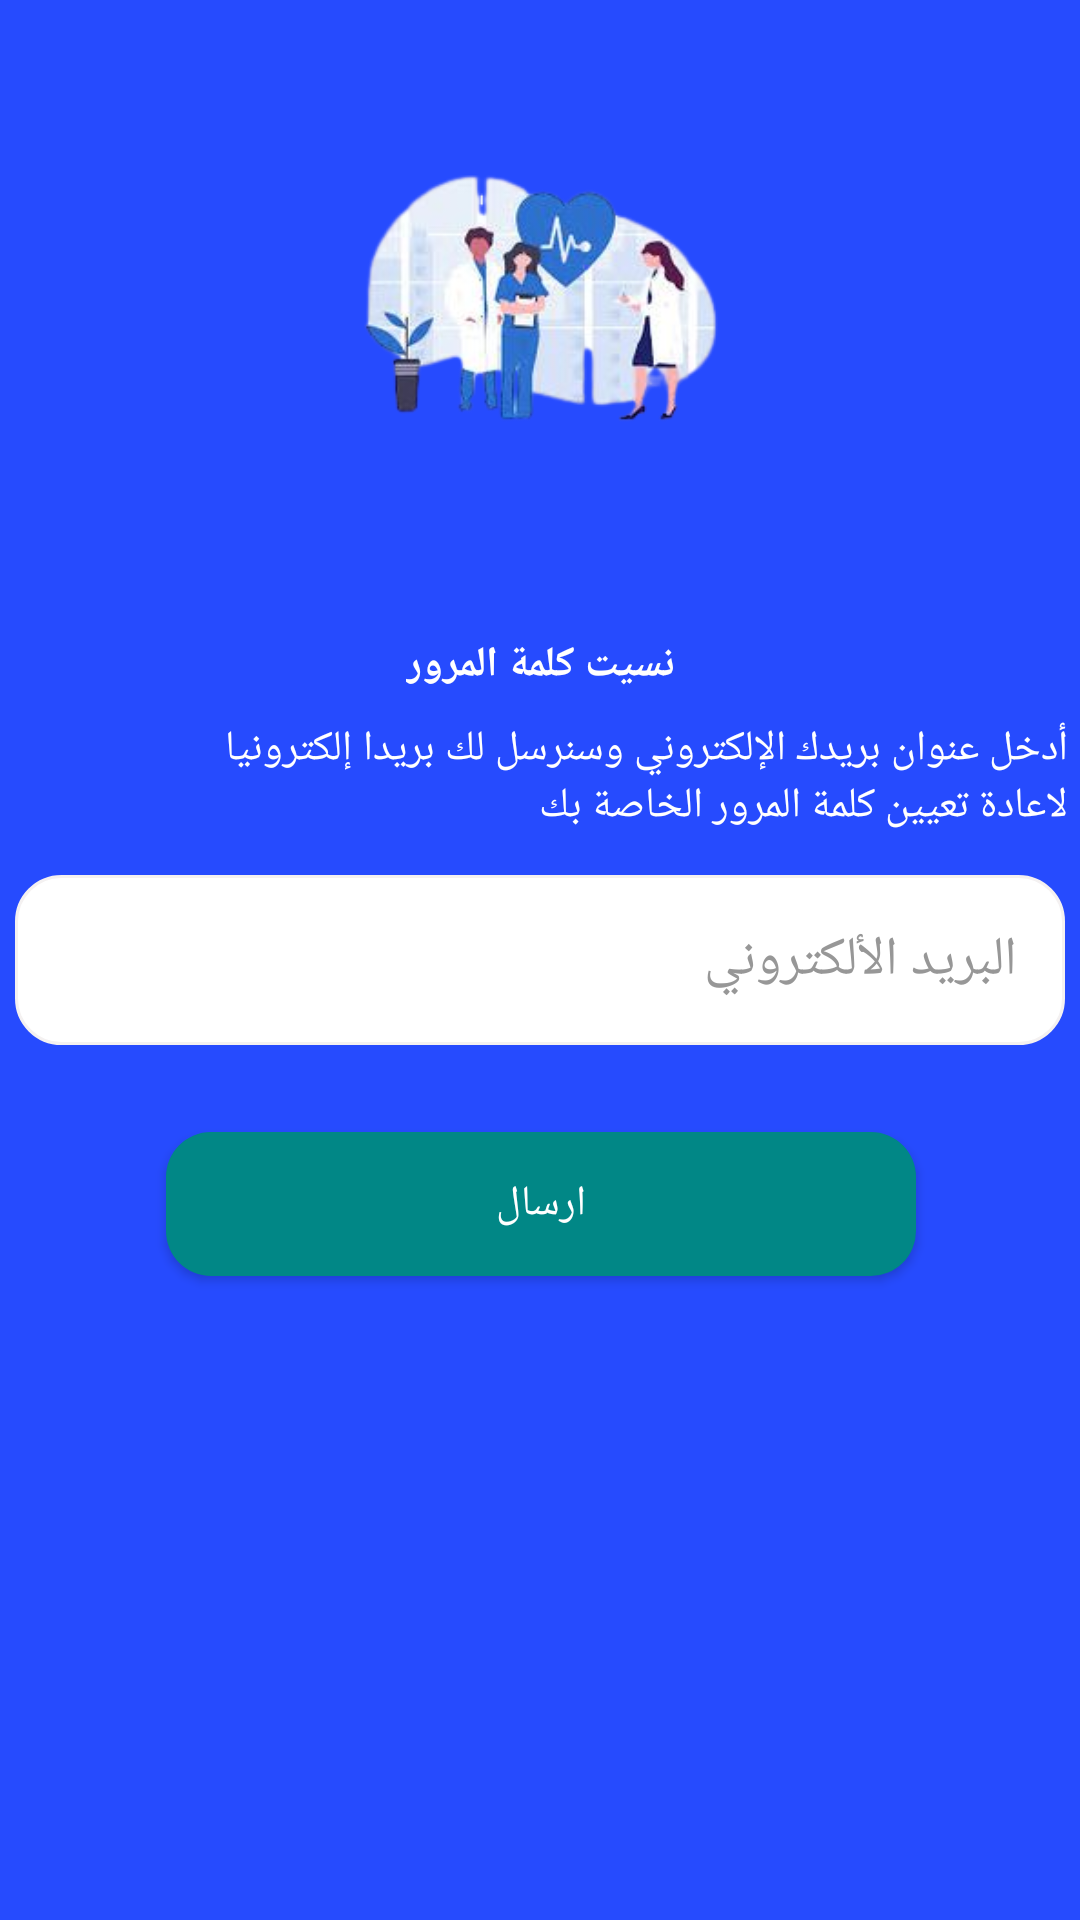

This screen was rendered from an Android layout file. Write that file and the resources it references.
<!-- AndroidManifest.xml: application theme Theme.Firbase -->
<!-- res/layout/activity_forget_password2.xml -->
<?xml version="1.0" encoding="utf-8"?>
<androidx.constraintlayout.widget.ConstraintLayout xmlns:android="http://schemas.android.com/apk/res/android"
    xmlns:app="http://schemas.android.com/apk/res-auto"
    xmlns:tools="http://schemas.android.com/tools"
    android:layout_width="match_parent"
    android:layout_height="match_parent"
    android:layoutDirection="rtl"
    android:background="@color/cPrimary"
    tools:context=".view.ForgetPasswordActivity">


        <FrameLayout
            android:id="@+id/fl_header_image"
            android:layout_width="wrap_content"
            android:layout_height="200dp"
            app:layout_constraintEnd_toEndOf="parent"
            app:layout_constraintStart_toStartOf="parent"
            app:layout_constraintTop_toTopOf="parent">

            <ImageView
                android:layout_width="220dp"
                android:layout_height="100dp"
                android:layout_gravity="center"
                android:contentDescription="@string/app_name"
                android:scaleType="fitCenter"
                android:src="@drawable/undraw_medicine_care"
                />

        </FrameLayout>

    <TextView
        android:id="@+id/textView2"
        android:layout_width="wrap_content"
        android:layout_height="wrap_content"
        android:layout_marginTop="212dp"
        android:gravity="center"
        android:text="نسيت كلمة المرور"
        android:textColor="@color/white"
        android:textStyle="bold"
        app:layout_constraintEnd_toEndOf="parent"
        app:layout_constraintStart_toStartOf="parent"
        app:layout_constraintTop_toTopOf="parent" />

        <TextView
            android:layout_width="300dp"
            android:layout_height="wrap_content"
            android:layout_marginTop="240dp"
            android:layout_marginEnd="56dp"
            android:text="أدخل عنوان بريدك الإلكتروني وسنرسل لك بريدا إلكترونيا لاعادة تعيين كلمة المرور الخاصة بك"
            android:textColor="@color/white"
            app:layout_constraintEnd_toEndOf="parent"
            app:layout_constraintTop_toTopOf="parent" />

        <EditText
            android:id="@+id/txtemailid"
            android:layout_width="350dp"
            android:layout_height="wrap_content"
            android:layout_margin="5dp"
            android:layout_marginStart="5dp"
            android:background="@drawable/edit_text_background"
            android:drawableStart="@drawable/ic_baseline_email_24"
            android:hint="البريد الألكتروني"
            android:inputType="textEmailAddress"
            android:padding="16dp"
            android:textColor="@color/black"
            android:drawableTint="@color/cPrimary"
            android:textColorHint="#979797"
            app:layout_constraintBottom_toBottomOf="parent"
            app:layout_constraintEnd_toEndOf="parent"
            app:layout_constraintHorizontal_bias="0.446"
            app:layout_constraintStart_toStartOf="parent"
            app:layout_constraintTop_toTopOf="parent" />

        <Button
            android:id="@+id/btnsubmitF"
            android:layout_width="250dp"
            android:layout_height="wrap_content"
            android:layout_margin="5dp"
            android:text="ارسال"
            android:backgroundTint="@color/teal_700"
            app:layout_constraintBottom_toBottomOf="parent"
            app:layout_constraintEnd_toEndOf="parent"
            app:layout_constraintHorizontal_bias="0.496"
            app:layout_constraintStart_toStartOf="parent"
            app:layout_constraintTop_toTopOf="parent"
            android:background="@drawable/theme_button"
            android:fontFamily="@font/lato_bold"
            android:textColor="@color/white"
            app:layout_constraintVertical_bias="0.64" />

    </androidx.constraintlayout.widget.ConstraintLayout>
<!-- resources referenced by this layout -->
<resources>
  <color name="black">#FF000000</color>
  <color name="cPrimary">#264BFE</color>
  <color name="teal_700">#FF018786</color>
  <color name="white">#FFFFFFFF</color>
  <!-- drawable edit_text_background (drawable) -->
  <?xml version="1.0" encoding="utf-8"?>
  <shape xmlns:android="http://schemas.android.com/apk/res/android">
      <solid android:color="@color/edit_text_background"/>
      <corners android:radius="15dp"/>
  
      <stroke android:color="#F4F1F1" android:width="1dp"/>
  
  </shape>
  <!-- drawable theme_button (drawable) -->
  <?xml version="1.0" encoding="utf-8"?>
  <shape xmlns:android="http://schemas.android.com/apk/res/android">
      <corners android:radius="15dp"/>
      <solid android:color="@color/cPrimary"/>
  </shape>
  <!-- drawable undraw_medicine_care: png bitmap (drawable, 48850 bytes) -->
  <string name="app_name">رعاية صحية</string>
  <style name="Theme.Firbase" parent="Theme.AppCompat.DayNight.NoActionBar">
          
          <item name="color">@color/cPrimary</item>
          <item name="colorPrimaryVariant">#9E9497</item>
          <item name="colorOnPrimary">@color/white</item>
          
          <item name="colorSecondary">@color/teal_200</item>
          <item name="colorSecondaryVariant">@color/teal_700</item>
          <item name="colorOnSecondary">@color/black</item>
          
          <item name="android:statusBarColor" tools:targetApi="l">#9A9797</item>
          
      </style>
  <color name="edit_text_background">@android:color/white</color>
  <color name="teal_200">#03A9F4</color>
</resources>
